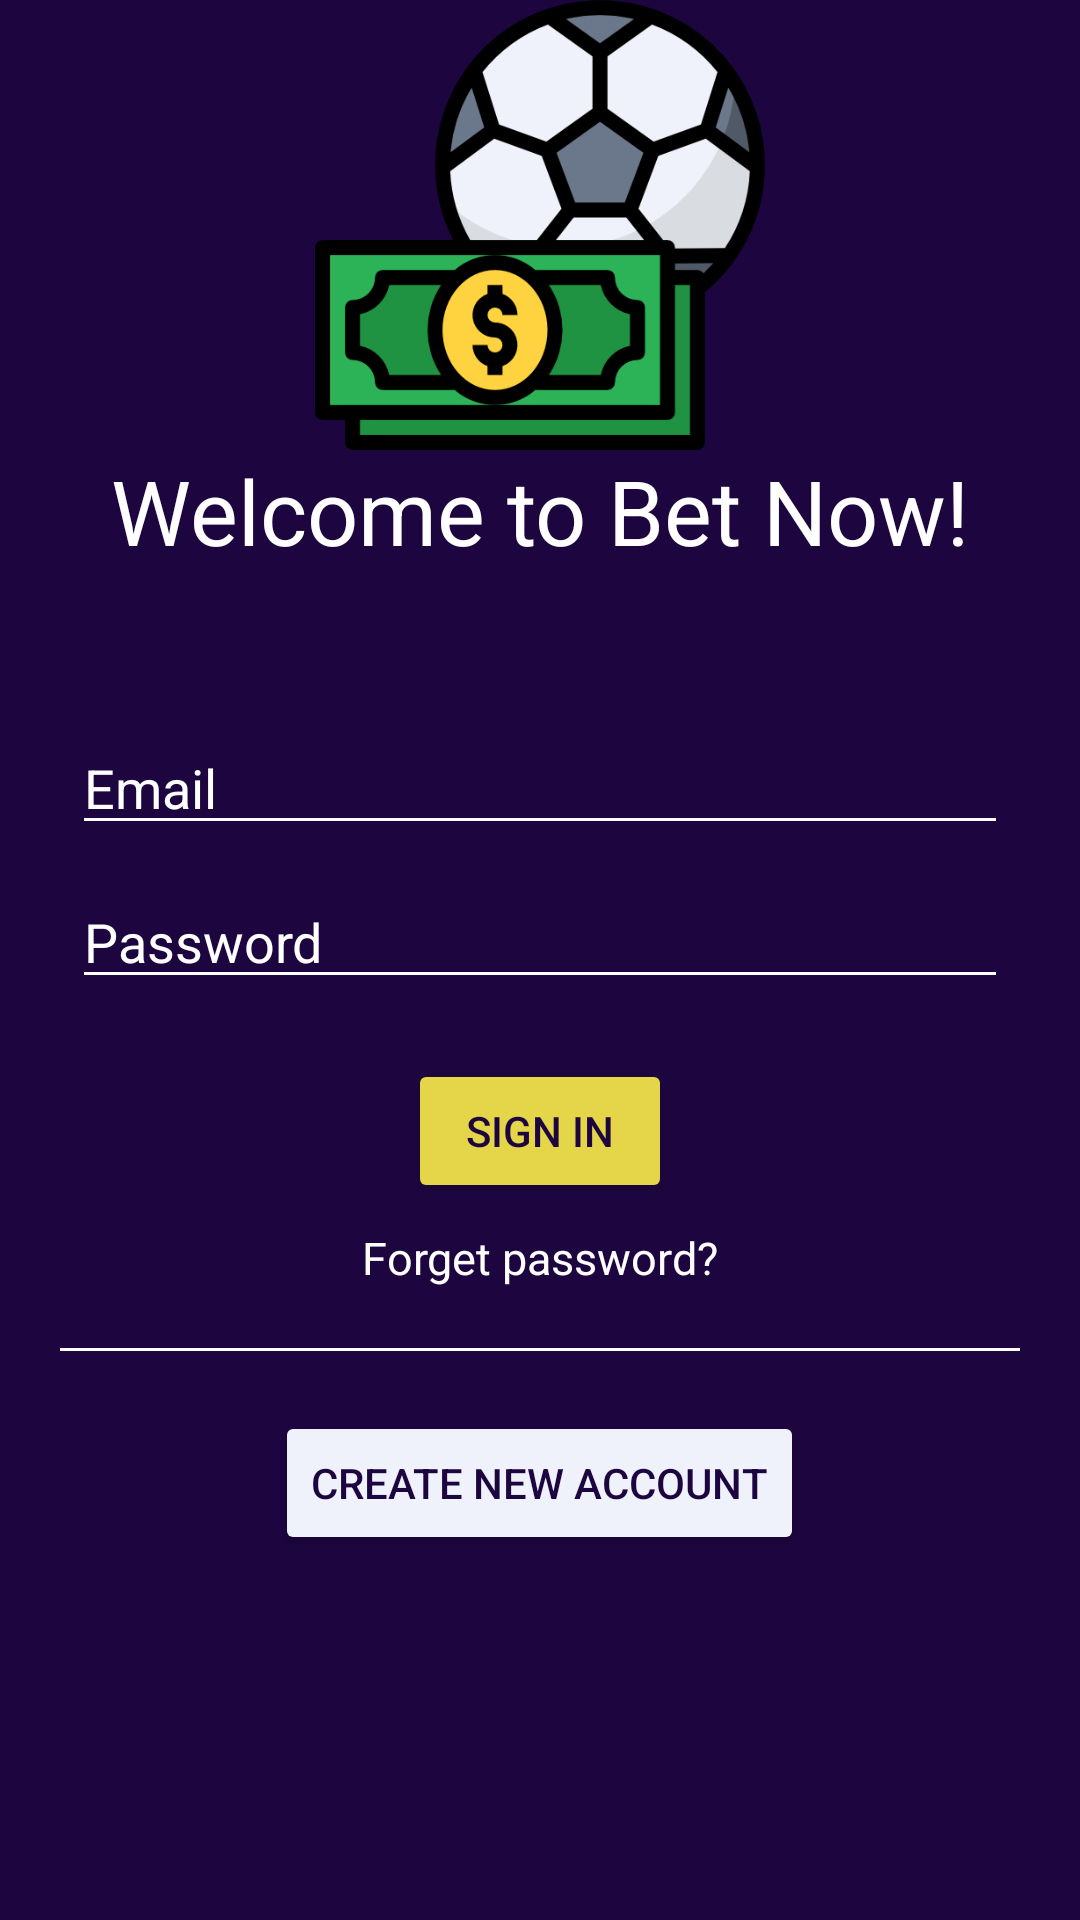

Produce the Android XML layout that renders to this screen, including the resource entries it uses.
<!-- AndroidManifest.xml: application theme Theme.OnlineBetNoActionBar -->
<!-- res/layout/activity_login.xml -->
<?xml version="1.0" encoding="utf-8"?>
<androidx.constraintlayout.widget.ConstraintLayout xmlns:android="http://schemas.android.com/apk/res/android"
    xmlns:app="http://schemas.android.com/apk/res-auto"
    xmlns:tools="http://schemas.android.com/tools"
    android:layout_width="match_parent"
    android:layout_height="match_parent"
    tools:context=".activities.LoginActivity">

    <LinearLayout
        android:layout_width="match_parent"
        android:layout_height="match_parent"
        android:orientation="vertical">

        <ImageView
            android:id="@+id/logo"
            android:layout_width="150dp"
            android:layout_height="150dp"
            android:layout_gravity="center"
            android:layout_marginTop="@dimen/activity_vertical_margin"
            android:src="@drawable/money" />

        <TextView
            android:layout_width="wrap_content"
            android:layout_height="wrap_content"
            android:text="Welcome to Bet Now!"
            android:layout_gravity="center"
            android:textSize="30dp"
            android:textColor="@color/white"/>

        <EditText
            android:id="@+id/username"
            android:layout_width="match_parent"
            android:layout_height="wrap_content"
            android:layout_marginStart="24dp"
            android:backgroundTint="@color/white"
            android:textColorHint="@color/white"
            android:textColor="@color/white"
            android:layout_marginTop="50dp"
            android:layout_marginEnd="24dp"
            android:hint="@string/prompt_email"
            android:inputType="textEmailAddress"
            android:selectAllOnFocus="true"
            app:layout_constraintEnd_toEndOf="parent"
            app:layout_constraintStart_toStartOf="parent"
            app:layout_constraintTop_toTopOf="parent" />

        <EditText
            android:id="@+id/password"
            android:layout_width="match_parent"
            android:layout_height="wrap_content"
            android:layout_marginStart="24dp"
            android:backgroundTint="@color/white"
            android:textColor="@color/white"
            android:textColorHint="@color/white"
            android:layout_marginTop="10dp"
            android:layout_marginEnd="24dp"
            android:hint="@string/prompt_password"
            android:imeActionLabel="@string/action_sign_in_short"
            android:imeOptions="actionDone"
            android:inputType="textPassword"
            android:selectAllOnFocus="true"
            app:layout_constraintEnd_toEndOf="parent"
            app:layout_constraintStart_toStartOf="parent"
            app:layout_constraintTop_toBottomOf="@+id/username" />

        <Button
            android:id="@+id/login"
            android:layout_width="wrap_content"
            android:layout_height="wrap_content"
            android:layout_gravity="center_horizontal"
            android:layout_marginTop="20dp"
            android:backgroundTint="@color/yellow"
            android:textColor="@color/purple_500"
            android:text="@string/action_sign_in_short"
            app:layout_constraintBottom_toBottomOf="parent"
            app:layout_constraintEnd_toEndOf="parent"
            app:layout_constraintStart_toStartOf="parent"
            app:layout_constraintTop_toBottomOf="@+id/password"
            app:layout_constraintVertical_bias="0.2" />

        <TextView
            android:layout_width="wrap_content"
            android:layout_height="wrap_content"
            android:text="Forget password?"
            android:layout_gravity="center"
            android:textSize="15dp"
            android:layout_marginTop="8dp"
            android:textColor="@color/white"/>

        <View
            android:layout_width="320dp"
            android:layout_height="1dp"
            android:layout_gravity="center_horizontal"
            android:background="@color/white"
            android:layout_marginTop="20dp" />

        <Button
            android:id="@+id/button_signup"
            android:layout_width="wrap_content"
            android:layout_height="wrap_content"
            android:layout_gravity="center_horizontal"
            android:layout_marginTop="20dp"
            android:backgroundTint="#eff2fa"
            android:textColor="@color/purple_500"
            android:text="Create new account"
            app:layout_constraintBottom_toBottomOf="parent"
            app:layout_constraintEnd_toEndOf="parent"
            app:layout_constraintStart_toStartOf="parent"
            app:layout_constraintTop_toBottomOf="@+id/password"
            app:layout_constraintVertical_bias="0.2" />
    </LinearLayout>

</androidx.constraintlayout.widget.ConstraintLayout>
<!-- resources referenced by this layout -->
<resources>
  <color name="purple_500">#1D0640</color>
  <color name="white">#FFFFFFFF</color>
  <color name="yellow">#e5d549</color>
  <!-- drawable money: png bitmap (drawable, 12379 bytes) -->
  <string name="action_sign_in_short">Sign in</string>
  <string name="prompt_email">Email</string>
  <string name="prompt_password">Password</string>
  <style name="Theme.OnlineBetNoActionBar" parent="Theme.AppCompat.NoActionBar">
          <item name="android:windowBackground">@color/purple_500</item>
      </style>
</resources>
